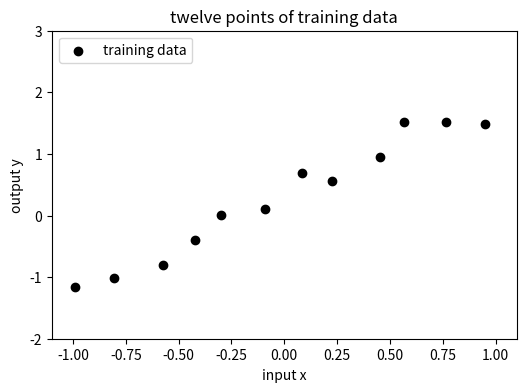
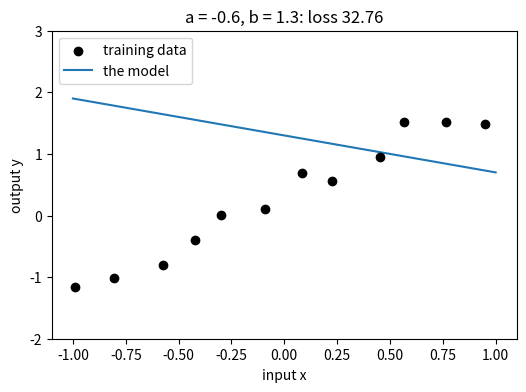
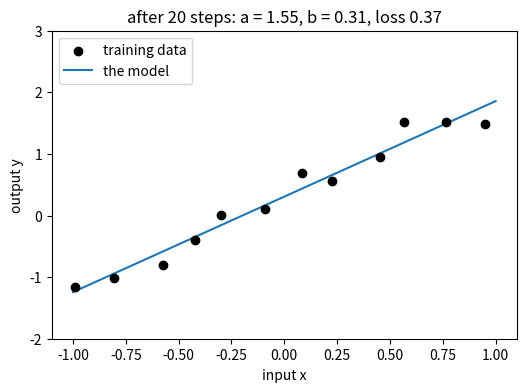
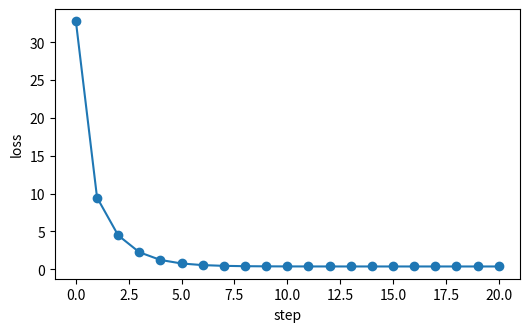
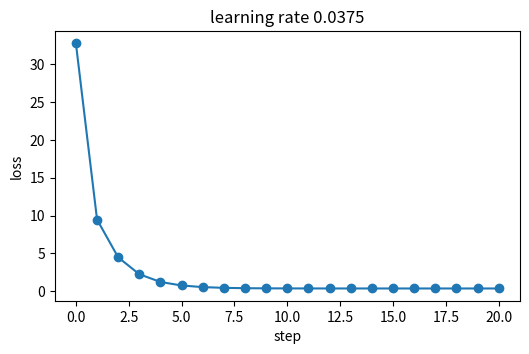
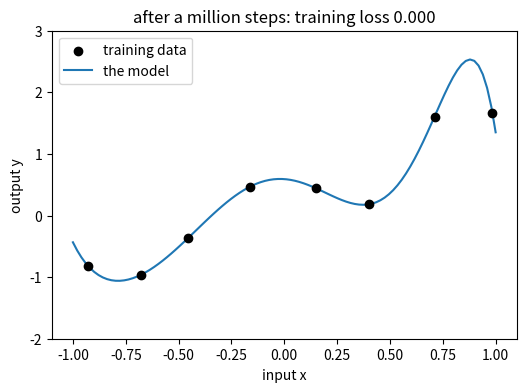
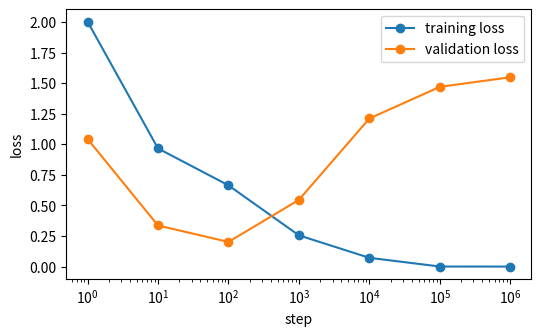
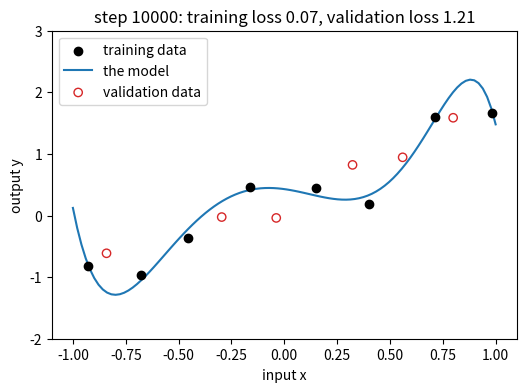
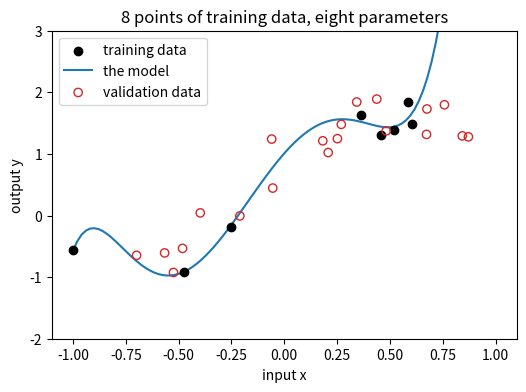

The matplotlib source for these figures, in order:
import random
import numpy as np
import matplotlib.pyplot as plt

%config InlineBackend.figure_format = "retina"   # sharp pictures on high-resolution screens

SEED = 2026
random.seed(SEED)

def draw(x, y, curve_x=None, curve_y=None, val_x=None, val_y=None, title=""):
    """The training data as dots; a model as a curve, if given; validation data as open circles, if given."""
    plt.figure(figsize=(6, 4))
    plt.scatter(x, y, color="black", zorder=3, label="training data")
    if curve_x is not None:
        plt.plot(curve_x, curve_y, color="tab:blue", label="the model")
    if val_x is not None:
        plt.scatter(val_x, val_y, facecolors="none", edgecolors="tab:red", zorder=3, label="validation data")
    plt.xlim(-1.1, 1.1)
    plt.ylim(-2, 3)
    plt.xlabel("input x")
    plt.ylabel("output y")
    plt.title(title)
    plt.legend(loc="upper left")
    plt.show()

def loss(outputs, desired):
    """The gaps between the outputs and the desired outputs, squared and added up."""
    return ((outputs - desired) ** 2).sum()

x = np.array([-0.991, -0.804, -0.574, -0.424, -0.300, -0.093, 0.084, 0.225, 0.455, 0.566, 0.766, 0.952])
y = np.array([-1.167, -1.012, -0.800, -0.402, 0.015, 0.103, 0.686, 0.559, 0.944, 1.525, 1.526, 1.491])
print(len(x), "points of training data; the first: input", x[0], "desired output", y[0])
draw(x, y, title="twelve points of training data")

a, b = -0.6, 1.3                    # the first guess from the slide
outputs = a * x + b
print("loss", round(loss(outputs, y), 2))
grid = np.linspace(-1, 1, 100)      # inputs for drawing a model
draw(x, y, grid, a * grid + b, title=f"a = {a}, b = {b}: loss {loss(outputs, y):.2f}")

# Your turn: set a and b by hand until the loss is below 1. Change the two numbers, run, look.
a, b = -0.6, 1.3
outputs = a * x + b
draw(x, y, grid, a * grid + b, title=f"a = {a}, b = {b}: loss {loss(outputs, y):.2f}")

LEARNING_RATE = 0.0375   # the step size; the slide's value
STEPS = 20

a, b = -0.6, 1.3
losses = np.zeros(STEPS + 1)
losses[0] = loss(a * x + b, y)
for step in range(1, STEPS + 1):
    gaps = a * x + b - y                     # compare: the line's outputs against the desired ones
    slope_a = 2 * (gaps * x).sum()           # which way to improve, for a
    slope_b = 2 * gaps.sum()                 # and for b
    a = a - LEARNING_RATE * slope_a          # adjust: a small step downhill
    b = b - LEARNING_RATE * slope_b
    losses[step] = loss(a * x + b, y)
    print(f"step {step:2d}: a {a:+.3f}  b {b:+.3f}  loss {losses[step]:.3f}")
draw(x, y, grid, a * grid + b, title=f"after {STEPS} steps: a = {a:.2f}, b = {b:.2f}, loss {losses[STEPS]:.2f}")

# The loss after each step: big improvement at first, then slowly, then no further. The slide's
# 9.5, 4.5 and 0.8 are steps 1, 2 and 5.
plt.figure(figsize=(6, 3.5))
plt.plot(range(STEPS + 1), losses, marker="o")
plt.xlabel("step")
plt.ylabel("loss")
plt.show()

# Your turn: the learning rate. Find a value at which the steps overshoot and the loss grows
# instead of falling, and one at which it crawls. Change LEARNING_RATE, run, read the losses.
LEARNING_RATE = 0.0375
a, b = -0.6, 1.3
losses = np.zeros(STEPS + 1)
losses[0] = loss(a * x + b, y)
for step in range(1, STEPS + 1):
    gaps = a * x + b - y
    a = a - LEARNING_RATE * 2 * (gaps * x).sum()
    b = b - LEARNING_RATE * 2 * gaps.sum()
    losses[step] = loss(a * x + b, y)
    print(f"step {step:2d}: loss {losses[step]:.3f}")
plt.figure(figsize=(6, 3.5))
plt.plot(range(STEPS + 1), losses, marker="o")
plt.xlabel("step")
plt.ylabel("loss")
plt.title(f"learning rate {LEARNING_RATE}")
plt.show()

x8 = np.array([-0.927, -0.676, -0.455, -0.162, 0.150, 0.399, 0.711, 0.985])
y8 = np.array([-0.824, -0.959, -0.365, 0.468, 0.443, 0.181, 1.607, 1.667])

def powers(x):
    """The inputs raised to the powers 0 to 7, one column each: what the eight parameters multiply."""
    return np.stack([x ** k for k in range(8)], axis=1)

def outputs_of(parameters, x):
    """The model's outputs: each power of x times its parameter, added up."""
    return powers(x) @ parameters

CHECKPOINTS = [1, 10, 100, 1000, 10000, 100000, 1000000]
LEARNING_RATE = 0.044

inputs = powers(x8)
parameters = np.zeros(8)
kept = np.zeros((len(CHECKPOINTS), 8))         # the parameters at each checkpoint
train_loss = np.zeros(len(CHECKPOINTS))
for step in range(1, CHECKPOINTS[-1] + 1):
    gaps = inputs @ parameters - y8            # compare
    slope = 2 * (inputs.T @ gaps)              # which way is down, for all eight parameters at once
    parameters = parameters - LEARNING_RATE * slope   # adjust
    if step in CHECKPOINTS:
        c = CHECKPOINTS.index(step)
        kept[c] = parameters
        train_loss[c] = loss(inputs @ parameters, y8)
        print(f"step {step:8d}: training loss {train_loss[c]:.3f}")
draw(x8, y8, grid, outputs_of(parameters, grid), title=f"after a million steps: training loss {train_loss[-1]:.3f}")

x_val = np.array([-0.841, -0.296, -0.038, 0.323, 0.560, 0.799])
y_val = np.array([-0.613, -0.025, -0.039, 0.822, 0.945, 1.587])
validation_loss = np.zeros(len(CHECKPOINTS))
for c in range(len(CHECKPOINTS)):
    validation_loss[c] = loss(outputs_of(kept[c], x_val), y_val)
    print(f"step {CHECKPOINTS[c]:8d}: training loss {train_loss[c]:.3f}   validation loss {validation_loss[c]:.3f}")
plt.figure(figsize=(6, 3.5))
plt.plot(CHECKPOINTS, train_loss, marker="o", label="training loss")
plt.plot(CHECKPOINTS, validation_loss, marker="o", label="validation loss")
plt.xscale("log")
plt.xlabel("step")
plt.ylabel("loss")
plt.legend()
plt.show()

# Your turn: which version to keep? Set KEEP to the checkpoint whose parameters you would use,
# run, and see that version with the training and the validation data.
KEEP = 10000
c = CHECKPOINTS.index(KEEP)
draw(x8, y8, grid, outputs_of(kept[c], grid), x_val, y_val,
     title=f"step {KEEP}: training loss {train_loss[c]:.2f}, validation loss {validation_loss[c]:.2f}")

# The source: a curve of the same kind as the model, its own eight parameters p0 to p7.
source = np.array([0.5, 3.0, 0.0, -3.1, 0.0, 1.0, 0.0, 0.0])

def generate_data(n, seed):
    """n points from the source: inputs at random between -1 and 1, outputs on the source's curve plus noise. The same seed gives the same points; a larger n keeps them and adds more."""
    random.seed(seed)
    x = np.zeros(n)
    noise = np.zeros(n)
    for i in range(n):
        x[i] = random.uniform(-1, 1)
        noise[i] = random.gauss(0, 0.28)
    return x, outputs_of(source, x) + noise

x_val_more, y_val_more = generate_data(20, seed=3)   # the validation data for this section
print(len(x_val_more), "points of validation data; the first: input", x_val_more[0].round(3), "desired output", y_val_more[0].round(3))

# Your turn: raise N_MORE until the validation loss no longer rises towards the end.
N_MORE = 8
x_more, y_more = generate_data(N_MORE, seed=6)   # the training data: other points than the validation data
inputs = powers(x_more)
learning_rate = 0.35 / N_MORE   # the loss adds up over the points: more of them, a steeper valley, smaller steps
parameters = np.zeros(8)
for step in range(1, 100001):
    gaps = inputs @ parameters - y_more
    parameters = parameters - learning_rate * 2 * (inputs.T @ gaps)
    if step in CHECKPOINTS:
        print(f"step {step:7d}: training loss per point {loss(inputs @ parameters, y_more) / N_MORE:.3f}   "
              f"validation loss per point {loss(outputs_of(parameters, x_val_more), y_val_more) / len(x_val_more):.3f}")
draw(x_more, y_more, grid, outputs_of(parameters, grid), x_val_more, y_val_more,
     title=f"{N_MORE} points of training data, eight parameters")
